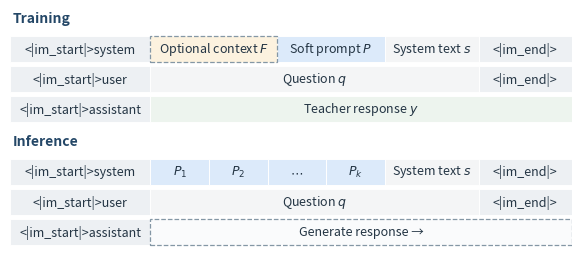

Write the Python code that produced this figure. (Note: this script raises an exception after producing the figure.)
"""Vector layouts for Appendix A. Each row is one chat turn."""
from pathlib import Path
import matplotlib
matplotlib.use("Agg")
import matplotlib.pyplot as plt
from matplotlib.patches import Rectangle

plt.rcParams.update({"pdf.fonttype": 42})
fig, axes = plt.subplots(2, 1, figsize=(5.65, 2.40))
fig.subplots_adjust(left=.003, right=.997, top=.995, bottom=.005, hspace=.07)


def cell(ax, x, y, width, label, fill, color="#243544", dashed=False):
    ax.add_patch(Rectangle((x, y), width, .29, facecolor=fill,
                           edgecolor="#8497a5" if dashed else "white",
                           linewidth=.9 if dashed else .7, zorder=2 if dashed else 1,
                           linestyle="--" if dashed else "-"))
    ax.text(x+width/2, y+.145, label, va="center", ha="center",
            fontsize=9, color=color)

for ax, training in zip(axes, (True, False)):
    ax.set(xlim=(0, 4), ylim=(0, 1.26))
    ax.axis("off")
    ax.text(.02, 1.24, "Training" if training else "Inference",
            va="top", fontsize=10, fontweight="bold", color="#244767")
    for row, role in enumerate(["system", "user", "assistant"]):
        y = .68 - row*.33
        cell(ax, 0, y, 1.00, "<|im_start|>"+role, "#edf0f3")
        if role == "system":
            if training:
                cell(ax, 1.00, y, .90, "Optional context $F$", "#fcf2df", dashed=True)
                cell(ax, 1.90, y, .77, "Soft prompt $P$", "#dceafa")
            else:
                for i, label in enumerate(["$P_1$", "$P_2$", "$\\cdots$", "$P_k$"]):
                    cell(ax, 1.00+i*.4175, y, .4175, label, "#dceafa")
            cell(ax, 2.67, y, .67, "System text $s$", "#f4f5f6")
        elif role == "user":
            cell(ax, 1.00, y, 2.34, "Question $q$", "#f4f5f6")
        elif training:
            cell(ax, 1.00, y, 3.00, "Teacher response $y$", "#edf4ee")
        else:
            cell(ax, 1.00, y, 3.00, "Generate response →", "#fafbfc", dashed=True)
        if role != "assistant":
            cell(ax, 3.34, y, .66, "<|im_end|>", "#edf0f3")

out = Path(__file__).resolve().parents[1]/"figures"
fig.savefig(out/"pfx_template.pdf")
fig.savefig(out/"pfx_template.png", dpi=180)
